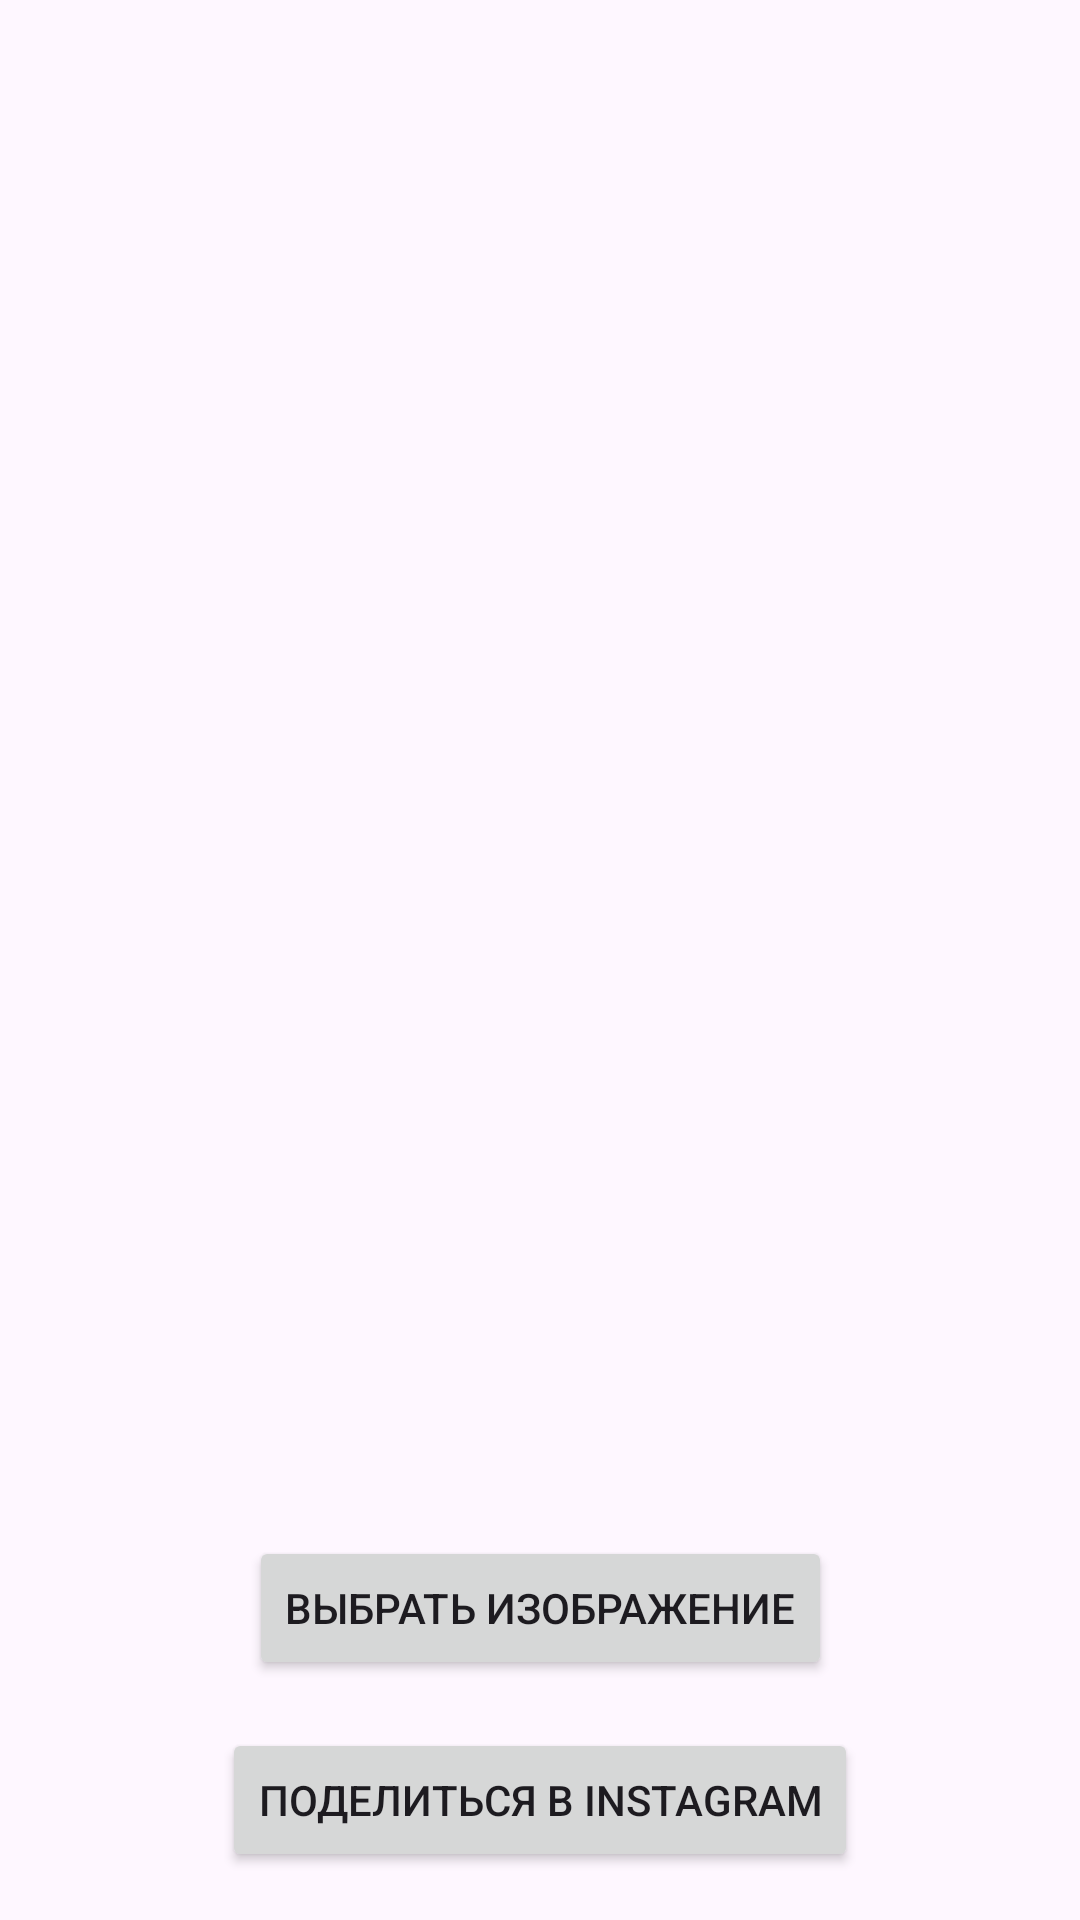

Android layout source for this screen:
<!-- AndroidManifest.xml: application theme Theme.MaybeFirstAlready -->
<!-- res/layout/fragment_intents.xml -->
<?xml version="1.0" encoding="utf-8"?>
<androidx.constraintlayout.widget.ConstraintLayout xmlns:android="http://schemas.android.com/apk/res/android"
    xmlns:app="http://schemas.android.com/apk/res-auto"
    xmlns:tools="http://schemas.android.com/tools"
    android:layout_width="match_parent"
    android:layout_height="match_parent"
    tools:context=".IntentsFragment">

    <ImageView
        android:id="@+id/imageView"
        android:layout_width="0dp"
        android:layout_height="0dp"
        android:layout_margin="16dp"
        app:layout_constraintBottom_toTopOf="@+id/selectImageButton"
        app:layout_constraintEnd_toEndOf="parent"
        app:layout_constraintStart_toStartOf="parent"
        app:layout_constraintTop_toTopOf="parent"
        tools:src="@tools:sample/avatars" />

    <Button
        android:id="@+id/selectImageButton"
        android:layout_width="wrap_content"
        android:layout_height="wrap_content"
        android:layout_marginBottom="16dp"
        android:text="Выбрать изображение"
        app:layout_constraintBottom_toTopOf="@+id/shareImageButton"
        app:layout_constraintEnd_toEndOf="parent"
        app:layout_constraintStart_toStartOf="parent" />

    <Button
        android:id="@+id/shareImageButton"
        android:layout_width="wrap_content"
        android:layout_height="wrap_content"
        android:layout_marginBottom="16dp"
        android:text="Поделиться в Instagram"
        app:layout_constraintBottom_toBottomOf="parent"
        app:layout_constraintEnd_toEndOf="parent"
        app:layout_constraintStart_toStartOf="parent" />

</androidx.constraintlayout.widget.ConstraintLayout>
<!-- resources referenced by this layout -->
<resources>
  <style name="Theme.MaybeFirstAlready" parent="Base.Theme.MaybeFirstAlready" />
  <style name="Base.Theme.MaybeFirstAlready" parent="Theme.Material3.DayNight">
          
          
      </style>
</resources>
